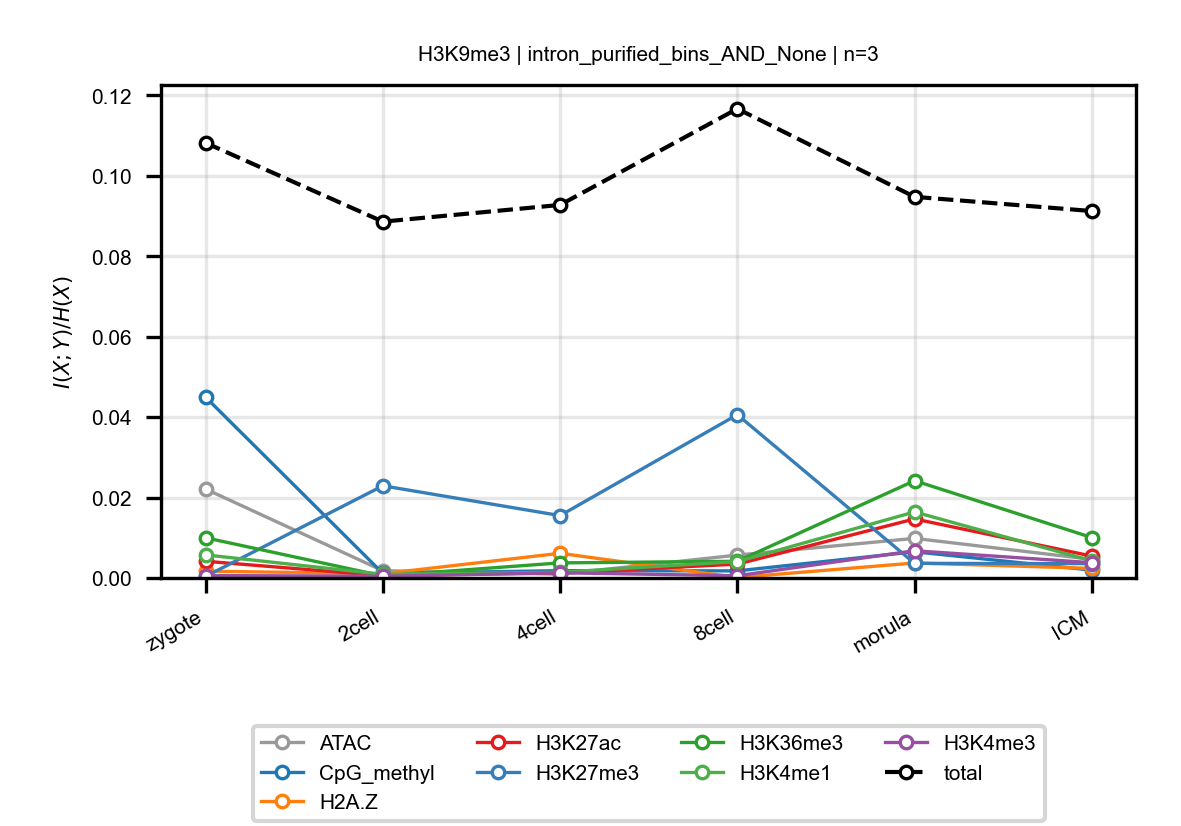

The table this chart was drawn from, first rows:
anchor, target, n_bins, stage, block, normalized_mi
H3K9me3, ATAC, 3, zygote, intron_purified_bins_AND_None, 0.02211
H3K9me3, ATAC, 3, 2cell, intron_purified_bins_AND_None, 0.001805
H3K9me3, ATAC, 3, 4cell, intron_purified_bins_AND_None, 0.0009381
H3K9me3, ATAC, 3, 8cell, intron_purified_bins_AND_None, 0.005692
H3K9me3, ATAC, 3, morula, intron_purified_bins_AND_None, 0.009849
H3K9me3, ATAC, 3, ICM, intron_purified_bins_AND_None, 0.004633
H3K9me3, CpG_methyl, 3, zygote, intron_purified_bins_AND_None, 0.04495
H3K9me3, CpG_methyl, 3, 2cell, intron_purified_bins_AND_None, 0.001125
H3K9me3, CpG_methyl, 3, 4cell, intron_purified_bins_AND_None, 0.001817
H3K9me3, CpG_methyl, 3, 8cell, intron_purified_bins_AND_None, 0.001763
H3K9me3, CpG_methyl, 3, morula, intron_purified_bins_AND_None, 0.006514
H3K9me3, CpG_methyl, 3, ICM, intron_purified_bins_AND_None, 0.001951
H3K9me3, H2A.Z, 3, zygote, intron_purified_bins_AND_None, 0.001695
H3K9me3, H2A.Z, 3, 2cell, intron_purified_bins_AND_None, 0.001055
H3K9me3, H2A.Z, 3, 4cell, intron_purified_bins_AND_None, 0.00614
H3K9me3, H2A.Z, 3, 8cell, intron_purified_bins_AND_None, 0.0001092
H3K9me3, H2A.Z, 3, morula, intron_purified_bins_AND_None, 0.003729
H3K9me3, H2A.Z, 3, ICM, intron_purified_bins_AND_None, 0.002381
H3K9me3, H3K27ac, 3, zygote, intron_purified_bins_AND_None, 0.004149
H3K9me3, H3K27ac, 3, 2cell, intron_purified_bins_AND_None, 0.0005804
H3K9me3, H3K27ac, 3, 4cell, intron_purified_bins_AND_None, 0.001272
H3K9me3, H3K27ac, 3, 8cell, intron_purified_bins_AND_None, 0.003438
H3K9me3, H3K27ac, 3, morula, intron_purified_bins_AND_None, 0.01468
H3K9me3, H3K27ac, 3, ICM, intron_purified_bins_AND_None, 0.005437
H3K9me3, H3K27me3, 3, zygote, intron_purified_bins_AND_None, 0.0003942
H3K9me3, H3K27me3, 3, 2cell, intron_purified_bins_AND_None, 0.02292
H3K9me3, H3K27me3, 3, 4cell, intron_purified_bins_AND_None, 0.01551
H3K9me3, H3K27me3, 3, 8cell, intron_purified_bins_AND_None, 0.0406
H3K9me3, H3K27me3, 3, morula, intron_purified_bins_AND_None, 0.003635
H3K9me3, H3K27me3, 3, ICM, intron_purified_bins_AND_None, 0.00357
H3K9me3, H3K36me3, 3, zygote, intron_purified_bins_AND_None, 0.009995
H3K9me3, H3K36me3, 3, 2cell, intron_purified_bins_AND_None, 0.0005052
H3K9me3, H3K36me3, 3, 4cell, intron_purified_bins_AND_None, 0.003751
H3K9me3, H3K36me3, 3, 8cell, intron_purified_bins_AND_None, 0.004148
H3K9me3, H3K36me3, 3, morula, intron_purified_bins_AND_None, 0.02419
H3K9me3, H3K36me3, 3, ICM, intron_purified_bins_AND_None, 0.01005
H3K9me3, H3K4me1, 3, zygote, intron_purified_bins_AND_None, 0.005741
H3K9me3, H3K4me1, 3, 2cell, intron_purified_bins_AND_None, 0.0008906
H3K9me3, H3K4me1, 3, 4cell, intron_purified_bins_AND_None, 0.001427
H3K9me3, H3K4me1, 3, 8cell, intron_purified_bins_AND_None, 0.00407
H3K9me3, H3K4me1, 3, morula, intron_purified_bins_AND_None, 0.01642
H3K9me3, H3K4me1, 3, ICM, intron_purified_bins_AND_None, 0.004269
H3K9me3, H3K4me3, 3, zygote, intron_purified_bins_AND_None, 0.000607
H3K9me3, H3K4me3, 3, 2cell, intron_purified_bins_AND_None, 0.0004309
H3K9me3, H3K4me3, 3, 4cell, intron_purified_bins_AND_None, 0.001291
H3K9me3, H3K4me3, 3, 8cell, intron_purified_bins_AND_None, 0.0005534
H3K9me3, H3K4me3, 3, morula, intron_purified_bins_AND_None, 0.006773
H3K9me3, H3K4me3, 3, ICM, intron_purified_bins_AND_None, 0.003801
H3K9me3, total, 3, zygote, intron_purified_bins_AND_None, 0.1082
H3K9me3, total, 3, 2cell, intron_purified_bins_AND_None, 0.08861
H3K9me3, total, 3, 4cell, intron_purified_bins_AND_None, 0.09277
H3K9me3, total, 3, 8cell, intron_purified_bins_AND_None, 0.1167
H3K9me3, total, 3, morula, intron_purified_bins_AND_None, 0.09478
H3K9me3, total, 3, ICM, intron_purified_bins_AND_None, 0.09125
